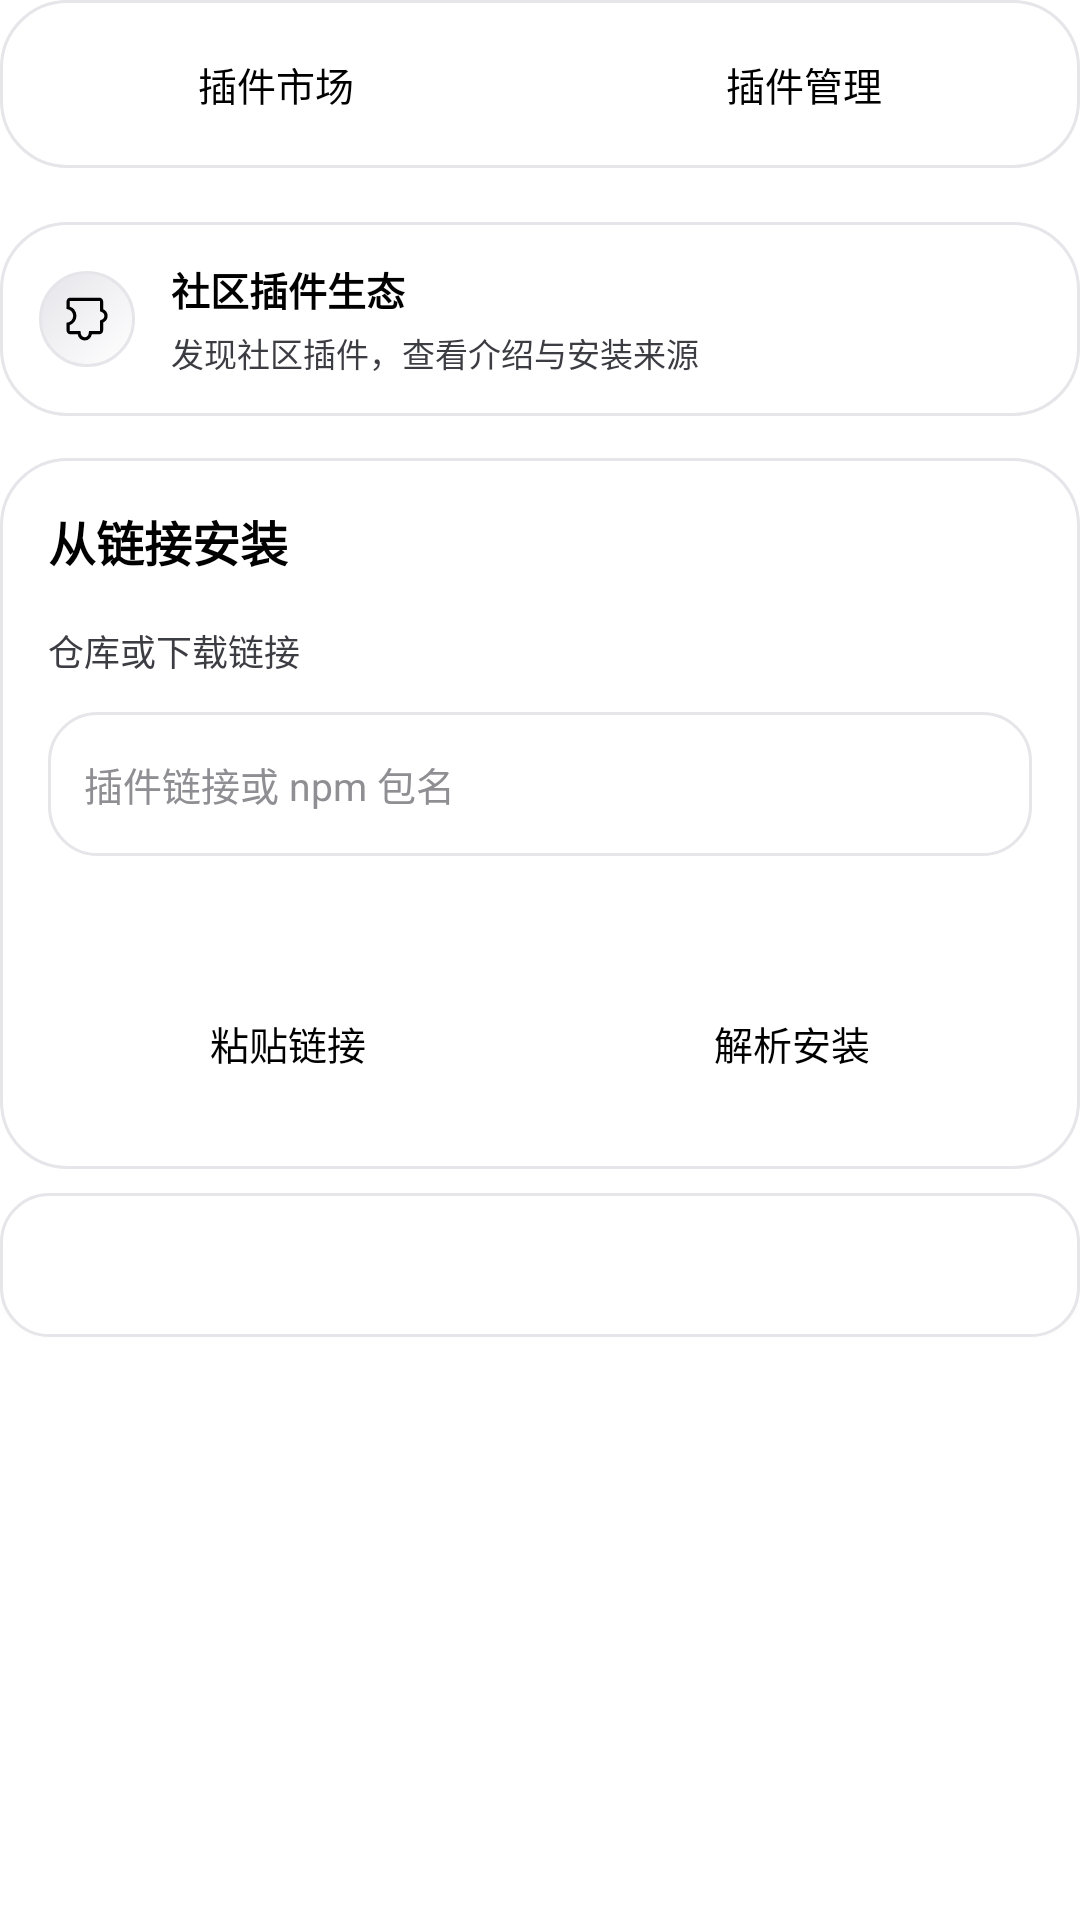

Reconstruct the res/layout file that produces this screen, plus the resources it refers to.
<!-- AndroidManifest.xml: application theme Theme.DeepseekHarness -->
<!-- res/layout/plugin_list_header.xml -->
<?xml version="1.0" encoding="utf-8"?>
<LinearLayout xmlns:android="http://schemas.android.com/apk/res/android" xmlns:app="http://schemas.android.com/apk/res-auto" android:layout_width="match_parent" android:layout_height="wrap_content" android:orientation="vertical">
    <LinearLayout android:layout_width="match_parent" android:layout_height="wrap_content" android:orientation="horizontal" android:background="@drawable/bg_card" android:padding="4dp" android:layout_marginBottom="18dp" android:gravity="center_vertical">
      <TextView android:id="@+id/btnMarket" style="@style/PluginAction" android:layout_width="0dp" android:layout_weight="1" android:layout_height="wrap_content" android:background="@drawable/bg_plugin_segment" android:text="@string/ui_m0133" android:minHeight="48dp" android:layout_marginStart="0dp" android:textSize="13sp" />
      <TextView android:id="@+id/btnInstalled" style="@style/PluginAction" android:layout_width="0dp" android:layout_weight="1" android:layout_height="wrap_content" android:layout_marginStart="0dp" android:background="@drawable/bg_plugin_segment" android:text="@string/ui_m0135" android:minHeight="48dp" android:textSize="13sp" />
    </LinearLayout>
    <LinearLayout android:layout_width="match_parent" android:layout_height="wrap_content" android:id="@+id/pluginWebsiteSection" android:orientation="vertical" android:background="@drawable/bg_card" android:layout_marginBottom="14dp">
      <LinearLayout android:layout_width="match_parent" android:layout_height="wrap_content" android:id="@+id/btnPluginWebsite" android:orientation="horizontal" android:minHeight="64dp" android:padding="13dp" android:clickable="true" android:focusable="true" android:background="?attr/selectableItemBackground" android:gravity="center_vertical">
        <ImageView android:layout_width="32dp" android:layout_height="32dp" android:src="@drawable/ic_plugins" android:background="@drawable/bg_logo" android:padding="8dp" android:contentDescription="@null" app:tint="@color/primary" />
        <LinearLayout android:layout_width="0dp" android:layout_height="wrap_content" android:orientation="vertical" android:layout_weight="1" android:layout_marginStart="12dp">
          <TextView android:layout_width="match_parent" android:layout_height="wrap_content" android:text="@string/ui2_community" android:textSize="13sp" android:textColor="@color/text" android:includeFontPadding="false" android:textStyle="bold" />
          <TextView android:layout_width="match_parent" android:layout_height="wrap_content" android:text="@string/ui2_community_sub" android:textSize="11sp" android:textColor="@color/text_secondary" android:includeFontPadding="false" android:layout_marginTop="4dp" />
        </LinearLayout>
        <ImageView android:layout_width="16dp" android:layout_height="16dp" android:src="@drawable/ic_ui2_chevron" android:contentDescription="@null" app:tint="@color/text_muted" />
      </LinearLayout>
    </LinearLayout>
    <LinearLayout android:layout_width="match_parent" android:layout_height="wrap_content" android:id="@+id/pluginMarketCard" android:orientation="vertical" android:background="@drawable/bg_card" android:padding="16dp">
      <TextView android:layout_width="match_parent" android:layout_height="wrap_content" android:text="@string/ui2_from_link" android:textSize="16sp" android:textColor="@color/text" android:includeFontPadding="false" android:textStyle="bold" />
      <LinearLayout android:layout_width="match_parent" android:layout_height="wrap_content" android:id="@+id/pluginLinkSection" android:orientation="vertical">
        <TextView android:layout_width="match_parent" android:layout_height="wrap_content" android:text="@string/ui2_plugin_link" android:textSize="12sp" android:textColor="@color/text_secondary" android:includeFontPadding="false" android:layout_marginTop="16dp" />
        <EditText android:id="@+id/appbar_github_input" android:layout_width="match_parent" android:layout_height="wrap_content" android:minHeight="48dp" android:layout_marginTop="@dimen/gap_control" android:background="@drawable/bg_input" android:hint="@string/ui_m0137" android:inputType="textUri" android:imeOptions="actionGo" android:singleLine="true" android:importantForAutofill="no" android:padding="@dimen/gap_control" android:textColor="@color/text" android:textColorHint="@color/text_muted" android:textSize="13sp" android:drawableStart="@drawable/ic_ui_link" android:drawablePadding="12dp" />
        <TextView android:id="@+id/pluginLinkHint" style="@style/DeepSeekHarnessText.Caption" android:layout_width="match_parent" android:layout_height="wrap_content" android:layout_marginTop="@dimen/gap_tight" />
        <LinearLayout android:layout_width="match_parent" android:layout_height="wrap_content" android:orientation="horizontal" android:layout_marginTop="12dp" android:gravity="center_vertical">
          <TextView android:id="@+id/btnPluginPaste" style="@style/Widget.DEEPSEEK_HARNESS_ToolbarAction" android:layout_width="0dp" android:layout_height="wrap_content" android:text="@string/ui_m0179" android:layout_weight="1" android:background="@drawable/bg_polished_action" android:drawableStart="@drawable/ic_ui_copy" android:drawablePadding="8dp" android:minHeight="52dp" />
          <TextView android:id="@+id/btnPluginInstall" style="@style/PluginAction" android:layout_width="0dp" android:layout_weight="1" android:layout_height="wrap_content" android:layout_marginStart="@dimen/gap_tight" android:text="@string/ui2_resolve" android:background="@drawable/bg_polished_primary" android:textColor="@color/polished_primary_text" android:minHeight="52dp" />
        </LinearLayout>
      </LinearLayout>
    </LinearLayout>
    <LinearLayout android:id="@+id/installedControls" android:layout_width="match_parent" android:layout_height="wrap_content" android:orientation="vertical" android:visibility="gone">
      <LinearLayout android:layout_width="match_parent" android:layout_height="wrap_content" android:orientation="horizontal" android:gravity="center_vertical">
        <TextView android:layout_width="0dp" android:layout_height="wrap_content" android:text="@string/ui2_installed" android:textSize="18sp" android:textColor="@color/text" android:includeFontPadding="false" android:textStyle="bold" android:layout_weight="1" />
        <TextView android:id="@+id/btnRefresh" style="@style/PluginAction" android:layout_width="wrap_content" android:layout_height="wrap_content" android:minWidth="120dp" android:minHeight="48dp" android:paddingStart="16dp" android:paddingEnd="16dp" android:drawableStart="@drawable/ic_plugin_scan" android:drawablePadding="8dp" android:background="@drawable/bg_polished_action" android:text="@string/ui_m0159" android:singleLine="true" android:textColor="@color/primary" android:contentDescription="@string/ui_m0158" />
      </LinearLayout>
      <EditText android:id="@+id/pluginSearch" android:layout_width="match_parent" android:layout_height="wrap_content" android:minHeight="48dp" android:background="@drawable/bg_input" android:hint="@string/ui_m0138" android:singleLine="true" android:imeOptions="actionDone" android:inputType="text" android:padding="@dimen/gap_control" android:textColor="@color/text" android:textColorHint="@color/text_muted" android:textSize="13sp" android:layout_marginTop="12dp" android:drawableStart="@drawable/ic_ui_search" android:drawablePadding="12dp" />
      <CheckBox android:id="@+id/chkHideBuiltin" android:layout_width="match_parent" android:layout_height="wrap_content" android:minHeight="48dp" android:layout_marginTop="@dimen/gap_hair" android:text="@string/ui_m0081" android:buttonTint="@color/primary" android:textColor="@color/text_secondary" android:textSize="@dimen/text_label" />
      <TextView android:id="@+id/pluginCount" style="@style/DeepSeekHarnessText.Caption" android:layout_width="match_parent" android:layout_height="wrap_content" />
      <LinearLayout android:layout_width="match_parent" android:layout_height="wrap_content" android:gravity="center_vertical" android:orientation="horizontal" android:layout_marginTop="8dp" android:baselineAligned="false" android:layout_marginBottom="@dimen/gap_control">
        <Button android:id="@+id/btnSort" style="@style/Widget.DEEPSEEK_HARNESS_Button" android:layout_width="0dp" android:layout_weight="1" android:layout_height="match_parent" android:minHeight="52dp" android:text="@string/plugin_sort_az" android:textSize="14sp" android:paddingStart="12dp" android:paddingEnd="12dp" android:drawableEnd="@drawable/ic_ui_chevron" android:drawablePadding="4dp" />
        <Button android:id="@+id/btnPluginUpdates" style="@style/Widget.DEEPSEEK_HARNESS_Button" android:layout_width="0dp" android:layout_weight="1" android:layout_height="match_parent" android:minHeight="52dp" android:layout_marginStart="8dp" android:text="@string/ui_m0018" android:textSize="14sp" android:paddingStart="12dp" android:paddingEnd="12dp" android:textColor="@color/action_text" />
      </LinearLayout>
    </LinearLayout>
    <Button android:id="@+id/btnPluginDownloadSource" style="@style/Widget.DEEPSEEK_HARNESS_Button" android:layout_width="match_parent" android:layout_height="wrap_content" android:minHeight="48dp" android:layout_marginTop="8dp" android:textSize="13sp" />
    <TextView android:id="@+id/pluginDownloadHint" style="@style/DeepSeekHarnessText.Caption" android:layout_width="match_parent" android:layout_height="wrap_content" android:layout_marginTop="4dp" />
    <ProgressBar android:id="@+id/pluginBusy" style="?android:attr/progressBarStyleHorizontal" android:layout_width="match_parent" android:layout_height="3dp" android:layout_marginTop="@dimen/gap_control" android:indeterminate="true" android:indeterminateTint="@color/primary" android:visibility="gone" />
    <TextView android:id="@+id/statusText" style="@style/DeepSeekHarnessText.Caption" android:layout_width="match_parent" android:layout_height="wrap_content" android:layout_marginTop="8dp" android:layout_marginBottom="4dp" android:maxLines="2" android:ellipsize="end" android:minHeight="44dp" android:paddingTop="@dimen/gap_hair" android:paddingBottom="@dimen/gap_hair" android:clickable="true" android:focusable="true" android:contentDescription="@string/ui_m0134" android:gravity="center_vertical" />
    <Button android:id="@+id/btnCancelPluginTask" android:layout_width="wrap_content" android:layout_height="wrap_content" android:visibility="gone" android:text="@string/ui_m0079" />

</LinearLayout>
<!-- resources referenced by this layout -->
<resources>
  <color name="primary">#000000</color>
  <color name="text">#000000</color>
  <color name="text_muted">#8E8E93</color>
  <color name="text_secondary">#3C3C43</color>
  <dimen name="gap_control">12dp</dimen>
  <dimen name="gap_hair">4dp</dimen>
  <dimen name="gap_tight">8dp</dimen>
  <dimen name="text_label">13sp</dimen>
  <string name="plugin_sort_az">名称 A–Z</string>
  <string name="ui2_community">社区插件生态</string>
  <string name="ui2_community_sub">发现社区插件，查看介绍与安装来源</string>
  <string name="ui2_from_link">从链接安装</string>
  <string name="ui2_installed">已安装插件</string>
  <string name="ui2_plugin_link">仓库或下载链接</string>
  <string name="ui2_resolve">解析安装</string>
  <string name="ui_m0018" formatted="false">"检查更新"</string>
  <string name="ui_m0079" formatted="false">"取消当前操作"</string>
  <string name="ui_m0081" formatted="false">"只看自己装的"</string>
  <string name="ui_m0133" formatted="false">"插件市场"</string>
  <string name="ui_m0134" formatted="false">"插件操作状态，点按查看完整信息"</string>
  <string name="ui_m0135" formatted="false">"插件管理"</string>
  <string name="ui_m0137" formatted="false">"插件链接或 npm 包名"</string>
  <string name="ui_m0138" formatted="false">"搜索插件名称或描述"</string>
  <string name="ui_m0158" formatted="false">"检测已安装插件"</string>
  <string name="ui_m0159" formatted="false">"检测插件"</string>
  <string name="ui_m0179" formatted="false">"粘贴链接"</string>
  <style name="DeepSeekHarnessText.Caption" parent="">
          <item name="android:textSize">@dimen/text_caption</item>
          <item name="android:textColor">@color/text_muted</item>
          <item name="android:lineSpacingExtra">2dp</item>
      </style>
  <style name="Theme.DeepseekHarness" parent="Theme.DEEPSEEK_HARNESS_Base">
          <item name="android:windowLightStatusBar">true</item>
      </style>
  <color name="card">#FFFFFF</color>
  <dimen name="radius_card">22dp</dimen>
  <dimen name="stroke">1dp</dimen>
  <color name="line">#E5E5EA</color>
  <dimen name="radius_control">16dp</dimen>
  <color name="raised">#FFFFFF</color>
  <color name="logo_top">#FFFFFF</color>
  <color name="logo_bot">#E5E5EA</color>
  <color name="ripple">#0F000000</color>
  <dimen name="text_caption">12sp</dimen>
  <style name="DeepSeekHarnessText.Label" parent="">
          <item name="android:textSize">@dimen/text_label</item>
          <item name="android:textColor">@color/text_secondary</item>
          <item name="android:lineSpacingExtra">2dp</item>
      </style>
  <color name="disabled">#E9E9EE</color>
  <color name="accent_on">#FFFFFF</color>
  <color name="primary_dark">#1C1C1E</color>
  <color name="surface">#FFFFFF</color>
  <color name="err">#48484A</color>
  <color name="error_on">#FFFFFF</color>
  <style name="Widget.DEEPSEEK_HARNESS_RadioButton" parent="Widget.Material3.CompoundButton.RadioButton">
          <item name="android:textColor">@color/button_text</item>
      </style>
  <style name="Widget.DEEPSEEK_HARNESS_CheckBox" parent="Widget.Material3.CompoundButton.CheckBox">
          <item name="android:textColor">@color/button_text</item>
          <item name="android:button">@drawable/checkbox_custom</item>
      </style>
  <style name="Widget.DEEPSEEK_HARNESS_Switch" parent="Widget.Material3.CompoundButton.MaterialSwitch">
          <item name="android:textColor">@color/button_text</item>
      </style>
  <style name="Shape.DEEPSEEK_HARNESS_Dialog" parent="">
          <item name="cornerFamily">rounded</item>
          <item name="cornerSize">32dp</item>
      </style>
  <style name="TextAppearance.DEEPSEEK_HARNESS_DialogBody" parent="MaterialAlertDialog.Material3.Body.Text">
          <item name="android:textColor">@color/text_secondary</item><item name="android:textSize">15sp</item>
      </style>
  <dimen name="text_body">15sp</dimen>
  <color name="primary_ripple">#1A000000</color>
</resources>
